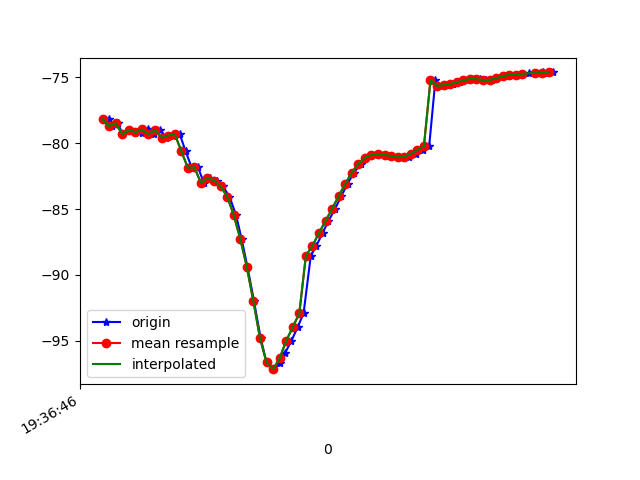

The table this chart was drawn from, first rows:
1617737806979, 433443607590394, -78.18708, 23.024109, -14.438867
1617737806989, 433443626821164, -78.7, 23.73, -15.09
1617737807006, 433443646051934, -78.47, 23.37, -14.78
1617737807022, 433443665282704, -79.33, 24.03, -14.58
1617737807041, 433443684513474, -78.98, 23.71, -14.87
1617737807061, 433443703744244, -79.14, 23.63, -14.63
1617737807079, 433443722975014, -79.2, 23.96, -15.44
1617737807098, 433443742205784, -78.96, 23.6, -15.13
1617737807117, 433443761436554, -79.31, 23.97, -16.14
1617737807136, 433443780667324, -79, 23.68, -16.15
1617737807155, 433443799898094, -79.58, 24.01, -15.25
1617737807175, 433443819128864, -79.42, 23.93, -15.74
1617737807195, 433443838359634, -79.28, 23.55, -14.78
1617737807213, 433443857590404, -80.59, 22.68, -12.98
1617737807232, 433443876821174, -81.86, 23.89, -12.86
1617737807251, 433443896051944, -81.83, 23.59, -10.68
1617737807269, 433443915282714, -83.01, 25.08, -8.617
1617737807287, 433443934513484, -82.63, 25.53, -6.914
1617737807308, 433443953744254, -82.85, 26.22, -3.943
1617737807327, 433443972975024, -83.27, 27.37, -0.7202
1617737807347, 433443992205794, -84.05, 29.49, 2.714
1617737807367, 433444011436564, -85.45, 32.09, 6.509
1617737807384, 433444030667334, -87.26, 34.58, 10.87
1617737807402, 433444049898104, -89.4, 37.07, 15.46
1617737807422, 433444069128874, -92.01, 39.87, 19.76
1617737807442, 433444088359644, -94.78, 42.29, 23.42
1617737807460, 433444107590414, -96.65, 43.41, 26.01
1617737807480, 433444126821184, -97.15, 43.31, 27.56
1617737807502, 433444146051954, -96.72, 42.54, 28.25
1617737807516, 433444165282724, -95.95, 41.49, 28.43
1617737807536, 433444184513494, -95, 40.45, 28.15
1617737807555, 433444203744264, -93.96, 39.52, 27.46
1617737807573, 433444222975034, -92.92, 38.68, 26.43
1617737807595, 433444242205804, -88.55, 38.24, 24.03
1617737807612, 433444261436574, -87.78, 36.95, 23.4
1617737807631, 433444280667344, -86.82, 36.04, 21.39
1617737807649, 433444299898114, -85.9, 35.17, 19.04
1617737807669, 433444319128884, -84.98, 34.18, 16.36
1617737807688, 433444338359654, -84.02, 32.88, 13.43
1617737807707, 433444357590424, -83.08, 31.37, 10.38
1617737807727, 433444376821194, -82.23, 29.86, 7.142
1617737807747, 433444396051964, -81.55, 28.39, 3.822
1617737807764, 433444415282734, -81.1, 26.72, 0.6251
1617737807783, 433444434513504, -80.89, 24.73, -2.365
1617737807801, 433444453744274, -80.83, 22.63, -5.142
1617737807822, 433444472975044, -80.89, 20.96, -7.779
1617737807840, 433444492205814, -80.97, 19.85, -10.25
1617737807861, 433444511436584, -81.06, 19.3, -12.5
1617737807878, 433444530667354, -81.07, 18.89, -14.52
1617737807896, 433444549898124, -81.02, 18.54, -16.18
1617737807916, 433444569128894, -80.8, 18.31, -17.51
1617737807936, 433444588359664, -80.5, 18.24, -18.52
1617737807956, 433444607590434, -80.22, 18.3, -19.23
1617737807975, 433444626821204, -75.21, 17.87, -21.19
1617737807993, 433444646051974, -75.64, 18.33, -19.75
1617737808012, 433444665419533, -75.6, 18.23, -19.6
1617737808030, 433444684650303, -75.5, 18.03, -19.31
1617737808049, 433444703881073, -75.37, 17.88, -18.95
1617737808071, 433444723111843, -75.22, 17.84, -18.56
1617737808088, 433444742342613, -75.13, 17.87, -18.17
1617737808112, 433444761573383, -75.14, 17.76, -17.79
... 12 more rows
